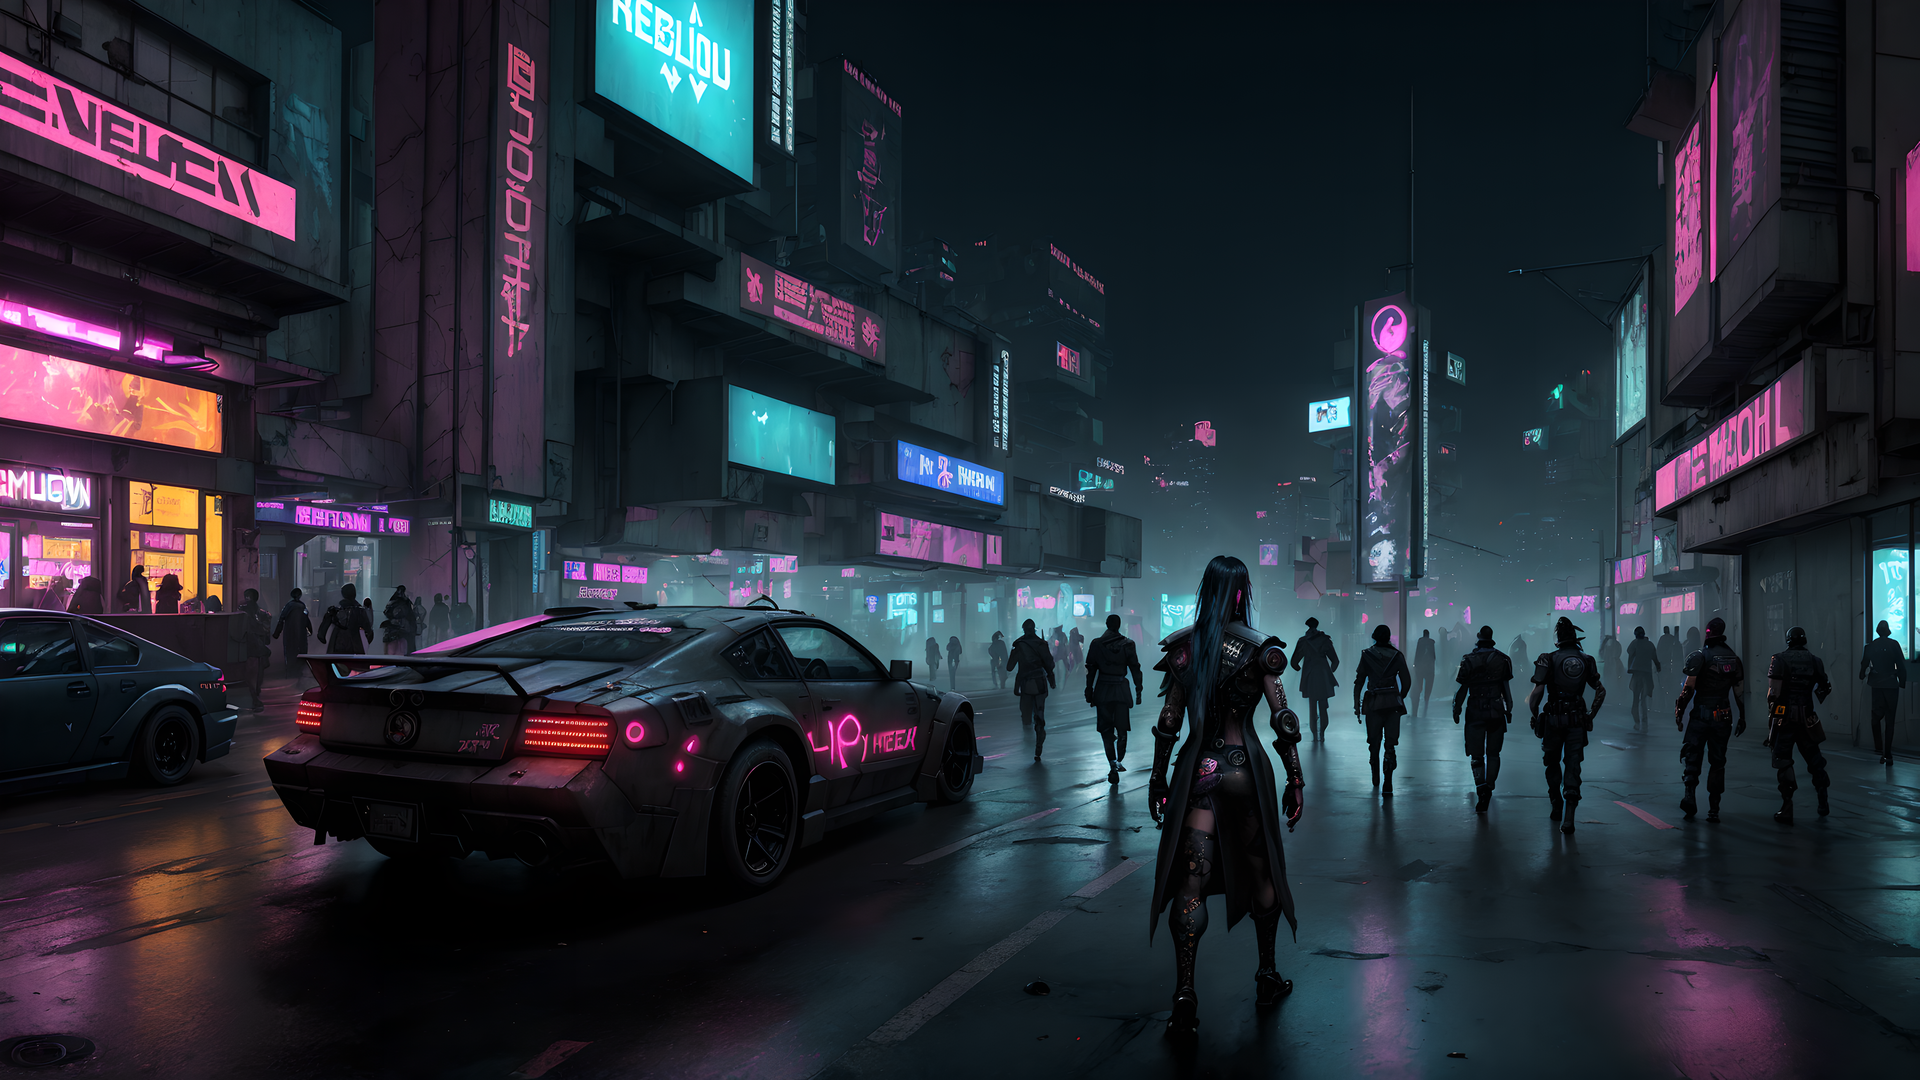
Generation parameters embedded in this image by AUTOMATIC1111 Stable Diffusion web UI or a fork of it (Forge, ...) (PNG 'parameters' text chunk):
realistic, cyberpunk city street, (photorealistic:1.2), night, rebellion, revolution
Negative prompt: cables
Steps: 20, Sampler: DPM++ 2M SDE Karras, CFG scale: 7, Seed: 3836895329, Size: 854x480, Model hash: 879db523c3, Model: dreamshaper_8, Denoising strength: 0.54, Hires upscale: 2.25, Hires upscaler: R-ESRGAN 4x+, Version: v1.5.1